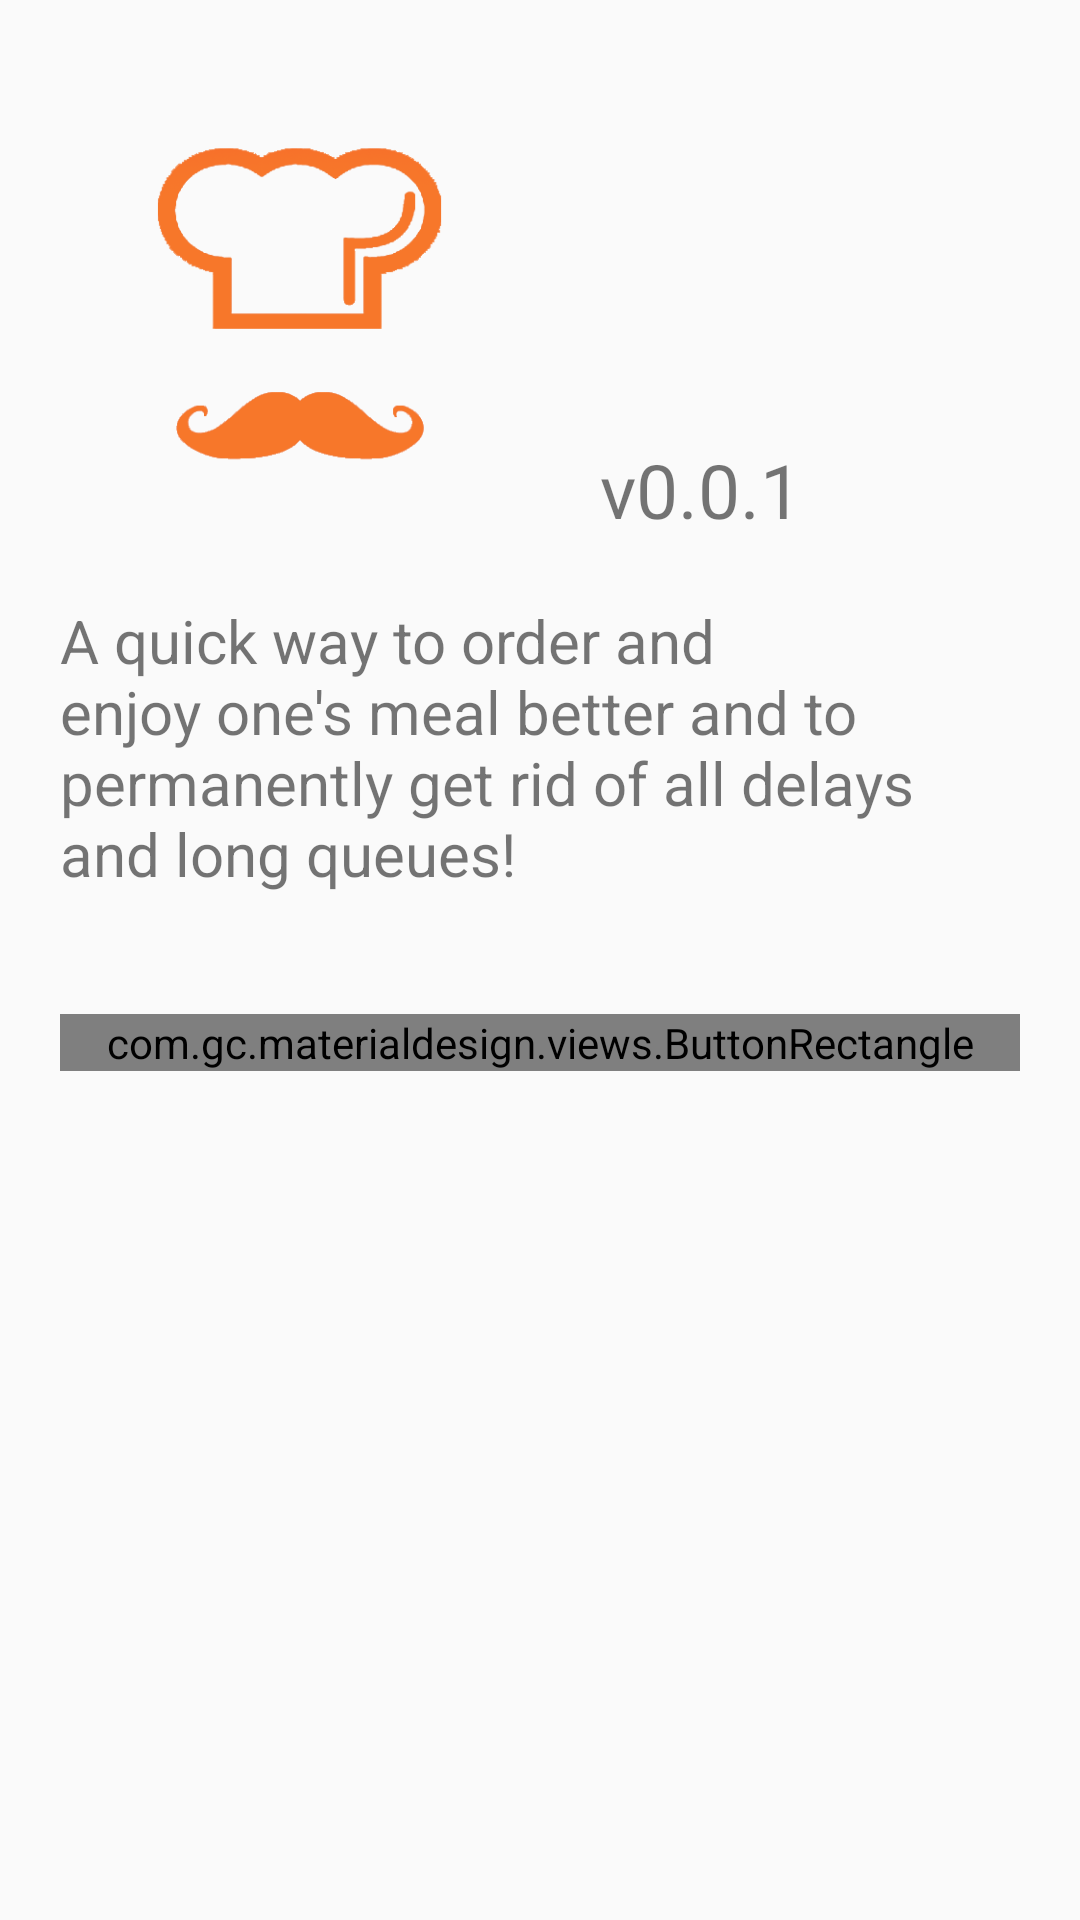

The Android layout XML behind this screen, and the referenced resources:
<!-- AndroidManifest.xml: application theme myTheme -->
<!-- res/layout/fragment_about.xml -->
<?xml version="1.0" encoding="utf-8"?>
<LinearLayout xmlns:android="http://schemas.android.com/apk/res/android"
    android:orientation="vertical"
    android:layout_width="match_parent"
    android:layout_height="match_parent">

    <LinearLayout
        android:layout_width="match_parent"
        android:layout_height="wrap_content"
        android:padding="@dimen/about_fragment_padding"
        android:orientation="horizontal">

        <ImageView
            android:layout_width="@dimen/about_fragment_app_icon_width"
            android:layout_height="@dimen/about_fragment_app_icon_height"
            android:src="@drawable/viands_icon"
            android:id="@+id/ivAppIcon" />

        <RelativeLayout
            android:layout_width="match_parent"
            android:layout_height="match_parent"
            android:paddingLeft="@dimen/about_fragment_padding">

            <TextView
                android:layout_width="wrap_content"
                android:layout_height="wrap_content"
                android:text="@string/about_app_version"
                android:id="@+id/tvAppVersion"
                android:textSize="@dimen/about_fragment_app_version_textview_size"
                android:layout_alignParentBottom="true" />
        </RelativeLayout>

    </LinearLayout>

    <TextView
        android:layout_width="wrap_content"
        android:layout_height="wrap_content"
        android:text="@string/about_app_description"
        android:id="@+id/tvAppDescription"
        android:paddingLeft="@dimen/about_fragment_padding"
        android:paddingRight="@dimen/about_fragment_padding"
        android:paddingBottom="@dimen/about_fragment_padding"
        android:textSize="@dimen/about_fragment_app_description_textview_size"
        android:layout_alignParentBottom="true" />


    <LinearLayout
        android:layout_width="match_parent"
        android:layout_height="wrap_content"
        android:padding="@dimen/about_fragment_padding"
        android:orientation="horizontal">


        <com.gc.materialdesign.views.ButtonRectangle
            android:id="@+id/btTermsAndConditions"
            android:layout_width="match_parent"
            android:layout_height="wrap_content"
            android:background="@color/colorPrimary"
            android:text="@string/about_terms_and_conditions"
            android:textSize="@dimen/button_text_size" />

    </LinearLayout>


</LinearLayout>
<!-- resources referenced by this layout -->
<resources>
  <color name="colorPrimary">#f7772a</color>
  <dimen name="about_fragment_app_description_textview_size">20sp</dimen>
  <dimen name="about_fragment_app_icon_height">160dp</dimen>
  <dimen name="about_fragment_app_icon_width">160dp</dimen>
  <dimen name="about_fragment_app_version_textview_size">25sp</dimen>
  <dimen name="about_fragment_padding">20dp</dimen>
  <dimen name="button_text_size">20sp</dimen>
  <!-- drawable viands_icon: png bitmap (drawable, 37258 bytes) -->
  <string name="about_app_description">A quick way to order and enjoy one\'s meal better and to permanently get rid of all delays and long queues!</string>
  <string name="about_app_version">v0.0.1</string>
  <string name="about_terms_and_conditions">Terms And Conditions</string>
  <style name="myTheme" parent="Theme.AppCompat.Light.DarkActionBar">
          
          <item name="colorPrimary">@color/colorPrimary</item>
          <item name="colorPrimaryDark">@color/colorPrimaryDark</item>
          <item name="colorAccent">@color/colorAccent</item>
      </style>
  <color name="colorPrimaryDark">#E64A19</color>
  <color name="colorAccent">#795548</color>
</resources>
